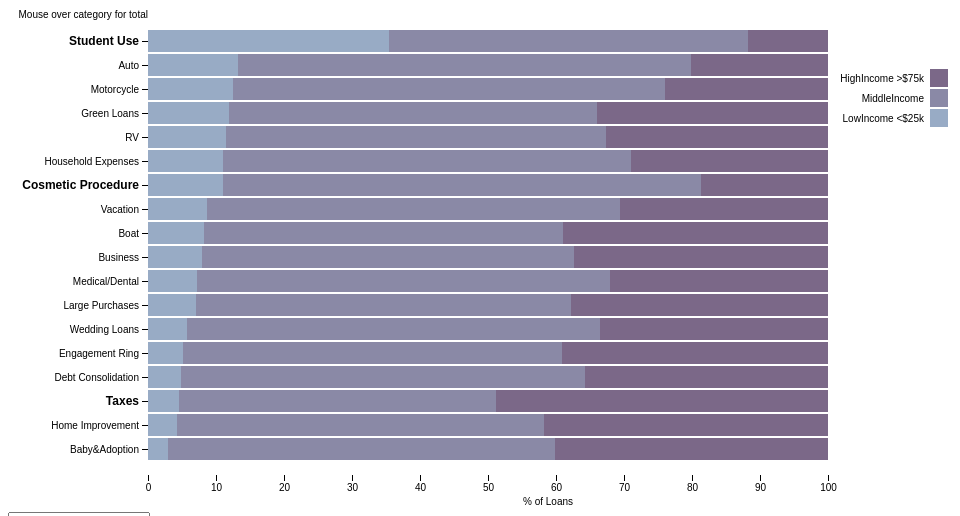
D3 v4 page, settled after 360 driven frames (6 s of simulated time); the page loaded 1 data file(s).



var svg = d3.select("svg"),
    margin = {top: 20, right: 20, bottom: 30, left: 140},
    width = +svg.attr("width") - margin.left - margin.right,
    height = +svg.attr("height") - margin.top - margin.bottom -3,
    g = svg.append("g").attr("transform", "translate(" + margin.left + "," + margin.top + ")");

// vertical scale, loan categories
var y = d3.scaleBand()
    .rangeRound([0, height])
    .padding(0.1)
    .align(0.1);

// horizontal scale, number of loans
var x = d3.scaleLinear()
    .rangeRound([0, width-120]);

// colors
var z = d3.scaleOrdinal()
    .range(["#98abc5", "#8a89a6", "#7b6888", "#6b486b", "#a05d56", "#d0743c", "#ff8c00"]);

var stack = d3.stack();

d3.csv("data.csv", type, function(error, data) {
  if (error) throw error;

  data.columns = data.columns.filter(function(d) { return d != "Total"; })
  data.sort(function(a, b) { return b["LowIncome <$25k"] - a["LowIncome <$25k"]; });

  y.domain(data.map(function(d) { return d.ListingCategory; }));
  x.domain([0, 100]).nice();
  z.domain(data.columns.slice(1));
  
  // define tooltip and mouseover interaction      
  tooltip = d3.select("body")
           .append("div")
           .attr("class", "tooltip")
           .style("position", "absolute")
           .style("z-index", "10")
           .style("visibility", "hidden")
           .text("a simple tooltip");
		   
  // add rectangles from stack
  g.selectAll(".serie")
    .data(stack.keys(data.columns.slice(1))(data)) // original columns
    .enter().append("g")
      .attr("class", "serie")
      .attr("fill", function(d) { return z(d.key); })
    .selectAll("rect")
    .data(function(d) { return d; })
    .enter().append("rect")
      .attr("y", function(d) { return y(d.data.ListingCategory); })
      .attr("x", function(d) { return x(d[0]); })
      .attr("width", function(d) { return x(d[1]) - x(d[0]); })
      .attr("height", y.bandwidth())
      .on("mouseover", function() { tooltip.style("display", null); })
      .on("mouseout", function() { tooltip.style("display", "none"); })
      .on("mousemove", function(d) {
        var xPosition = d3.event.pageX;
        var yPosition = d3.event.pageY - 100;
        tooltip.attr("transform", "translate(" + xPosition + "," + yPosition + ")");
        tooltip.select("text").text(+(Math.round(10*(d[1] - d[0]))/10));
      });

  // x axis
  g.append("g")
      .attr("class", "axis axis--x")
      .attr("transform", "translate(0," + height + ")")
      .call(d3.axisBottom(x))
    .append("text")
      .attr("x", width/2)
      .attr("y", margin.bottom)
      .attr("fill", "#000")
      .text("% of Loans");

  // y axis
  g.append("g")
      .attr("class", "axis axis--y")
      .call(d3.axisLeft(y).ticks(10, "s"))
	.append("text")
	  .attr("x",0)
	  .attr("y", margin.top - 30)
	  .attr("fill", "#000")
	  .text("Mouse over category for total");

  // legend
  var legend = g.selectAll(".legend")
    .data(data.columns.slice(1).reverse())
    .enter().append("g")
      .attr("class", "legend")
      .attr("transform", function(d, i) { return "translate(0," + i * 20 + ")"; })
      .style("font", "10px sans-serif");

  legend.append("rect")
      .attr("x", width - 18)
      .attr("y", 50-9)
      .attr("width", 18)
      .attr("height", 18)
      .attr("fill", z);

  legend.append("text")
      .attr("x", width - 24)
      .attr("y", 50)
      .attr("dy", ".35em")
      .attr("text-anchor", "end")
      .text(function(d) { return d; });      

  d3.selectAll(".axis--y text")
            .on("mouseover", function (d2) {
                var text = data.filter(function(d) 
                    { return d.ListingCategory === d2 } ).map(function(d) 
                    { return d.Total });
                tooltipy.style("top", (d3.event.pageY - 10) + "px").style("left", (d3.event.pageX + 15) + "px");
                tooltipy.style("visibility", "visible");
                tooltipy.text("# of loans: " + text);
            })
            .on("mouseout", function () {
                tooltipy.style("visibility", "hidden");
  });
  
  // have two types of tooltips, one for y-axis one for bar
  var tooltipy = d3.select("body")
           .append("div")
           .attr("class", "tooltipy")
           .style("position", "absolute")
           .style("z-index", "10")
           .style("visibility", "hidden")
           .text("a simple tooltip");
  
  var tooltip = svg.append("g")
    .attr("class", "tooltip")
    .style("display", "none");
    
  tooltip.append("rect")
    .attr("width", 30)
    .attr("height", 20)
    .attr("fill", "white")
    .style("opacity", 0.5);

  tooltip.append("text")
    .attr("x", 15)
    .attr("dy", "1.2em")
    .style("text-anchor", "middle")
    .attr("font-size", "12px")
    .attr("font-weight", "bold");

  svg.selectAll(".axis--y text")
	.filter( function(d) { return d == "Taxes" || d == "Student Use" 
							|| d == "Cosmetic Procedure"; })
	.attr("font-weight", "bold")
	.attr("font-size", "12px");
  
  // sort based on variable from drop down menu
  var old_order = data.map(function(d) { return d.ListingCategory; });
  d3.select("#opts").on("change", function() {
    change(d3.select(this).property('value')) });

  function change(sort_value) {
  
    if(sort_value === "high") {
	  var sort_var = "HighIncome >$75k";
    } else if (sort_value === "middle") {
      var sort_var = "MiddleIncome";
    } else if (sort_value === "low") {
      var sort_var = "LowIncome <$25k";
    }
    
    var new_order = data.sort(function(a, b) { return b[sort_var] - a[sort_var]; }).map(function(d) { return d.ListingCategory; });

    svg.selectAll(".serie").selectAll("rect").transition()
      .duration(1000)
      .attr("transform", function(d, i) { 
      return "translate(0, " + (y(old_order[new_order.indexOf(old_order[i])]) - y(old_order[i])) + ")"; 
      });
      
    svg.selectAll(".axis.axis--y").selectAll("text").transition()
      .duration(1000)
      .attr("transform", function(d, i) { 
      return "translate(0, " + (y(old_order[new_order.indexOf(old_order[i])]) - y(old_order[i])) + ")"; 
      });      
  };
  
});

// read in function
function type(d, i, columns) {
  for (i = 1, t = 0; i < columns.length; ++i) {
    d[columns[i]] = +d[columns[i]] * 100; //convert to numeric pct 
  }
  return d;
}



### data: data.csv
ListingCategory, LowIncome <$25k, MiddleIncome, HighIncome >$75k, Total
Student Use, 0.354, 0.529, 0.117, 274
Cosmetic Procedure, 0.11, 0.703, 0.187, 91
Auto, 0.132, 0.666, 0.202, 2237
Motorcycle, 0.125, 0.635, 0.24, 304
Household Expenses, 0.111, 0.6, 0.289, 1996
Vacation, 0.087, 0.607, 0.306, 768
Medical/Dental, 0.072, 0.608, 0.32, 1522
RV, 0.115, 0.558, 0.327, 52
Wedding Loans, 0.057, 0.607, 0.336, 771
Green Loans, 0.119, 0.542, 0.339, 59
Debt Consolidation, 0.049, 0.593, 0.358, 53180
Business, 0.08, 0.547, 0.373, 5298
Large Purchases, 0.071, 0.551, 0.378, 876
Boat, 0.082, 0.529, 0.389, 85
Engagement Ring, 0.051, 0.558, 0.391, 217
Baby&Adoption, 0.03, 0.568, 0.402, 199
Home Improvement, 0.043, 0.54, 0.417, 6801
Taxes, 0.045, 0.467, 0.488, 885